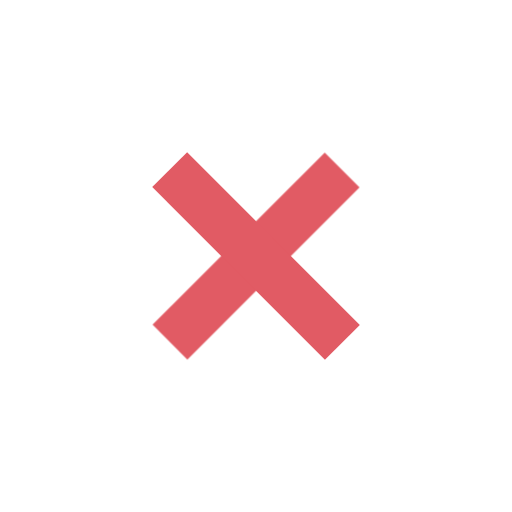
t = 0.00 s
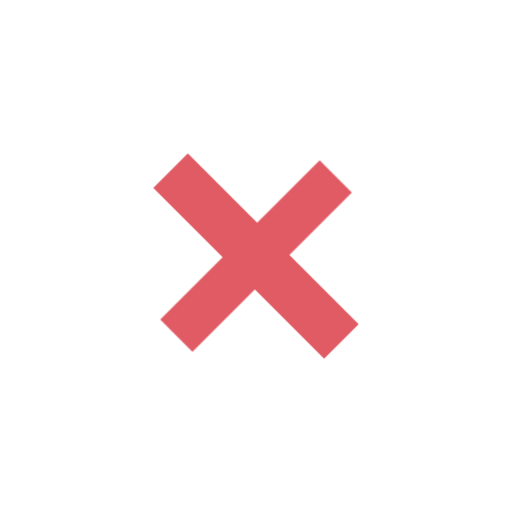
t = 1.27 s
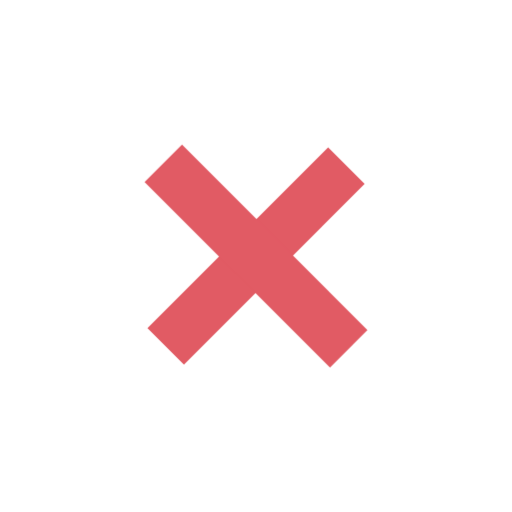
t = 2.53 s
t = 3.80 s: frame unchanged from t = 0.00 s, image omitted
t = 5.07 s: frame unchanged from t = 1.27 s, image omitted
t = 6.33 s: frame unchanged from t = 2.53 s, image omitted

The animated SVG that drew these frames (rendered in a browser with its animation timeline set to each time). Animation: 2 CSS @keyframes rules; one cycle of 7.60 s, repeats indefinitely.

<svg version="1.1" id="圖層_1" xmlns="http://www.w3.org/2000/svg" xmlns:xlink="http://www.w3.org/1999/xlink" x="0px"
     y="0px" viewBox="0 0 100 100" style="transform-origin: 50px 50px 0px;" xml:space="preserve"><g style="transform-origin: 50px 50px 0px;"><g style="transform-origin: 50px 50px 0px; transform: scale(0.6);"><g style="transform-origin: 50px 50px 0px;"><g><style type="text/css" class="ld ld-heartbeat" style="transform-origin: 50px 50px 0px; animation-duration: 3.8s; animation-delay: -3.8s; animation-direction: normal;">.st0{fill:#333333;} .st1{fill:#FFFFFF;} .st2{fill:#849B87;} .st3{fill:#FFFFFF;stroke:#333333;stroke-width:6;stroke-miterlimit:10;} .st4{fill:#CCCCCC;} .st5{fill:#ABBD81;} .st6{fill:#E0E0E0;} .st7{fill:#77A4BD;} .st8{fill:#E15B64;} .st9{fill:#FFFFFF;stroke:#333333;stroke-width:12;stroke-miterlimit:10;} .st10{fill:#666666;} .st11{fill-rule:evenodd;clip-rule:evenodd;fill:#666666;} .st12{fill:none;stroke:#E15B64;stroke-width:16;stroke-miterlimit:10;} .st13{fill:none;stroke:#849B87;stroke-width:16;stroke-miterlimit:10;} .st14{fill:none;stroke:#E15B64;stroke-width:22;stroke-miterlimit:10;} .st15{fill:none;stroke:#849B87;stroke-width:22;stroke-miterlimit:10;} .st16{fill:#A0C8D7;} .st17{fill:none;stroke:#E0E0E0;stroke-width:6;stroke-miterlimit:10;} .st18{fill:none;stroke:#E0E0E0;stroke-width:6;stroke-miterlimit:10;stroke-dasharray:7.5147,8.5882;} .st19{fill:#FFFFFF;stroke:#E15B64;stroke-width:6;stroke-miterlimit:10;} .st20{fill:#FFFFFF;stroke:#ABBD81;stroke-width:6;stroke-miterlimit:10;} .st21{fill:#E0E0E0;stroke:#B3B3B3;stroke-width:4;stroke-miterlimit:10;} .st22{fill:#E0E0E0;stroke:#ABBD81;stroke-width:4;stroke-miterlimit:10;} .st23{fill:#E0E0E0;stroke:#E15B64;stroke-width:4;stroke-miterlimit:10;} .st24{fill:none;stroke:#B3B3B3;stroke-width:4;stroke-linecap:round;stroke-miterlimit:10;} .st25{fill:#FFFFFF;stroke:#666666;stroke-width:6;stroke-miterlimit:10;} .st26{fill:#FFFFFF;stroke:#666666;stroke-width:8;stroke-miterlimit:10;} .st27{fill:none;stroke:#F47E60;stroke-width:19;stroke-linecap:round;stroke-miterlimit:10;} .st28{fill:none;stroke:#F47E60;stroke-width:9;stroke-linecap:round;stroke-miterlimit:10;} .st29{fill:none;stroke:#F47E60;stroke-width:14;stroke-linecap:round;stroke-miterlimit:10;} .st30{fill:none;stroke:#F47E60;stroke-width:10.2857;stroke-linecap:round;stroke-miterlimit:10;} .st31{fill:url(#SVGID_1_);} .st32{fill:url(#SVGID_2_);}</style><g
    class="ld ld-heartbeat"
    style="transform-origin: 50px 50px 0px; animation-duration: 3.8s; animation-delay: -3.48333s; animation-direction: normal;"><line class="st12" x1="22" y1="78" x2="78" y2="22" stroke="rgb(225, 91, 100)" style="stroke: rgb(225, 91, 100);"></line></g><g
    class="ld ld-heartbeat"
    style="transform-origin: 50px 50px 0px; animation-duration: 3.8s; animation-delay: -3.16667s; animation-direction: normal;"><line class="st12" x1="78" y1="78" x2="22" y2="22" stroke="rgb(225, 91, 100)" style="stroke: rgb(225, 91, 100);"></line></g><metadata
    xmlns:d="https://loading.io/stock/" class="ld ld-heartbeat"
    style="transform-origin: 50px 50px 0px; animation-duration: 3.8s; animation-delay: -2.85s; animation-direction: normal;">
</metadata></g></g></g></g>
  <style type="text/css" class="ld ld-heartbeat"
         style="transform-origin: 50px 50px 0px; animation-duration: 3.8s; animation-delay: -1.26667s; animation-direction: normal;">@keyframes ld-heartbeat {
  0% {
    -webkit-transform: scale(1.05);
    transform: scale(1.05);
  }
  5% {
    -webkit-transform: scale(1.25);
    transform: scale(1.25);
  }
  39% {
    -webkit-transform: scale(0.9);
    transform: scale(0.9);
  }
  45% {
    -webkit-transform: scale(1.15);
    transform: scale(1.15);
  }
  60% {
    -webkit-transform: scale(1.05);
    transform: scale(1.05);
  }
  100% {
    -webkit-transform: scale(1);
    transform: scale(1);
  }
}
@-webkit-keyframes ld-heartbeat {
  0% {
    -webkit-transform: scale(1.05);
    transform: scale(1.05);
  }
  5% {
    -webkit-transform: scale(1.25);
    transform: scale(1.25);
  }
  39% {
    -webkit-transform: scale(0.9);
    transform: scale(0.9);
  }
  45% {
    -webkit-transform: scale(1.15);
    transform: scale(1.15);
  }
  60% {
    -webkit-transform: scale(1.05);
    transform: scale(1.05);
  }
  100% {
    -webkit-transform: scale(1);
    transform: scale(1);
  }
}
.ld.ld-heartbeat {
  -webkit-animation: ld-heartbeat 0.8s infinite cubic-bezier(0.215, 0.61, 0.355, 1);
  animation: ld-heartbeat 0.8s infinite cubic-bezier(0.215, 0.61, 0.355, 1);
}
</style></svg>